Run: headless pygame with SDL's dummy video driver; simulated clock (each Clock.tick advances the game by its frame time, no real sleeping); random seed 0; keys injected as events and as key.get_pressed() state; mouse plan: one left click at the window centre at the start of phase 2, then a move to the lower-right quarter at the start of phase 3.
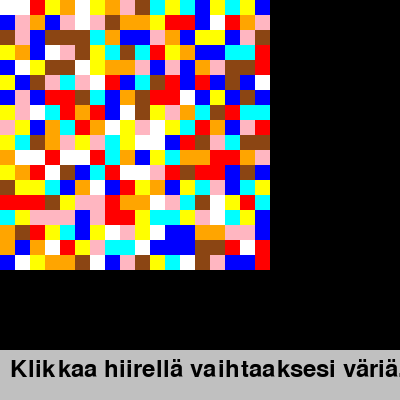
Frame 1 of 4 · flips 1–60 · no input
Frame 2 of 4 · flips 61–180 · clicked the window centre · tapped SPACE, RETURN · held RIGHT (→), D · screen unchanged from frame 1, image omitted
Frame 3 of 4 · flips 181–300 · moved the mouse to the lower-right quarter · held DOWN (↓), S · screen unchanged from frame 2, image omitted
Frame 4 of 4 · flips 301–420 · held LEFT (←), A, UP (↑), W · screen unchanged from frame 3, image omitted

The pygame program that drew these frames:

import sys
import pygame
import random

# Alusta Pygame
pygame.init()

# Määritä ikkunan leveys ja korkeus
ikkunan_leveys = 400
ikkunan_korkeus = 400

# Luo peli-ikkuna
ikkuna = pygame.display.set_mode((ikkunan_leveys, ikkunan_korkeus))

# Määritä ruudun koko ja ruudukon koko
ruudun_koko = 15
ruudukon_leveys = 18
ruudukon_korkeus = 18

# Määritä värit
varit = {
    1: (255, 0, 0),      # Punainen
    2: (0, 0, 255),      # Sininen
    3: (0, 255, 255),    # Sinivihreä (Cyan)
    4: (139, 69, 19),    # Ruskea
    5: (255, 255, 0),    # Keltainen
    6: (255, 182, 193),  # Vaaleanpunainen
    7: (255, 255, 255),  # Valkoinen
    8: (255, 165, 0)     # Oranssi
}

# Luo pelialue ja alusta värivalinnat
pelialue = []

for rivi in range(ruudukon_korkeus):
    for sarake in range(ruudukon_leveys):
        x = sarake * ruudun_koko
        y = rivi * ruudun_koko
        vari_numero = random.randint(1, 8)
        vari = varit[vari_numero]
        pygame.draw.rect(ikkuna, vari, (x, y, ruudun_koko, ruudun_koko))
        pelialue.append((x, y, vari_numero))

# Lisää pelaajat ja heidän väripalettinsa ohjaimiksi
pelaaja1_vari = random.randint(1, 8)
pelaaja2_vari = random.randint(1, 8)
pelaaja1_ohjain_x = 0
pelaaja2_ohjain_x = ikkunan_leveys - ruudun_koko * 8

# Piirrä pelaajien ohjaimet
for vari_numero in range(1, 9):
    vari = varit[vari_numero]
    pygame.draw.rect(ikkuna, vari, (pelaaja1_ohjain_x, ikkunan_korkeus - ruudun_koko, ruudun_koko, ruudun_koko))
    pygame.draw.rect(ikkuna, vari, (pelaaja2_ohjain_x, ikkunan_korkeus - ruudun_koko, ruudun_koko, ruudun_koko))
    pelaaja1_ohjain_x += ruudun_koko
    pelaaja2_ohjain_x += ruudun_koko

# Pelaajien vuorot
vuorot = [1, 2]
vuoron_indeksi = 0
tekstin_fontti = pygame.font.Font(None, 36)
tekstin_vari = (0, 0, 0)

# Alareunan palkin asetukset
palkki_vari = (192, 192, 192)
palkki_korkeus = 50
palkki_y = ikkunan_korkeus - palkki_korkeus
viesti = "Klikkaa hiirellä vaihtaaksesi väriä."

# Päivitä ikkuna
pygame.display.update()

# Pelisilmukka
kaynnissa = True
while kaynnissa:
    for tapahtuma in pygame.event.get():
        if tapahtuma.type == pygame.QUIT:
            kaynnissa = False
        elif tapahtuma.type == pygame.MOUSEBUTTONDOWN:
            x, y = tapahtuma.pos
            valittu_vari = None
            valitun_varin_numero = None

            # Tarkista pelaajien ohjaimet ja muuta pelaajan väriä
            if 0 <= y <= ikkunan_korkeus - ruudun_koko:
                for vari_numero in varit:
                    if pelaaja1_ohjain_x <= x <= pelaaja1_ohjain_x + ruudun_koko:
                        valittu_vari = varit[vari_numero]
                        valitun_varin_numero = vari_numero
                        break
                    elif pelaaja2_ohjain_x <= x <= pelaaja2_ohjain_x + ruudun_koko:
                        valittu_vari = varit[vari_numero]
                        valitun_varin_numero = vari_numero
                        break

            if valittu_vari:
                pygame.draw.rect(ikkuna, valittu_vari, (x, y, ruudun_koko, ruudun_koko))
                pygame.display.update()
                pelialue.append((x, y, valitun_varin_numero))

                # Tarkista viereiset ruudut ja mahdolliset alueet
                viereiset_ruudut = [(x - ruudun_koko, y), (x + ruudun_koko, y), (x, y - ruudun_koko), (x, y + ruudun_koko)]
                for viereinen_x, viereinen_y in viereiset_ruudut:
                    if (0 <= viereinen_x < ikkunan_leveys) and (0 <= viereinen_y < ikkunan_korkeus - ruudun_koko):
                        viereinen_vari_numero = None
                        for ruutu_x, ruutu_y, vari_numero in pelialue:
                            if ruutu_x == viereinen_x and ruutu_y == viereinen_y:
                                viereinen_vari_numero = vari_numero
                                break
                        if viereinen_vari_numero == valitun_varin_numero:
                            pygame.draw.rect(ikkuna, valittu_vari, (viereinen_x, viereinen_y, ruudun_koko, ruudun_koko))
                            pygame.display.update()
                            pelialue.append((viereinen_x, viereinen_y, valitun_varin_numero))

                vuoron_indeksi = (vuoron_indeksi + 1) % len(vuorot)

    # Piirrä alareunan palkki ja viesti
    pygame.draw.rect(ikkuna, palkki_vari, (0, palkki_y, ikkunan_leveys, palkki_korkeus))
    teksti_pinta = tekstin_fontti.render(viesti, True, tekstin_vari)
    ikkuna.blit(teksti_pinta, (10, palkki_y + palkki_korkeus // 2 - 18))
    
    pygame.display.update()

# Sulje Pygame
pygame.quit()
